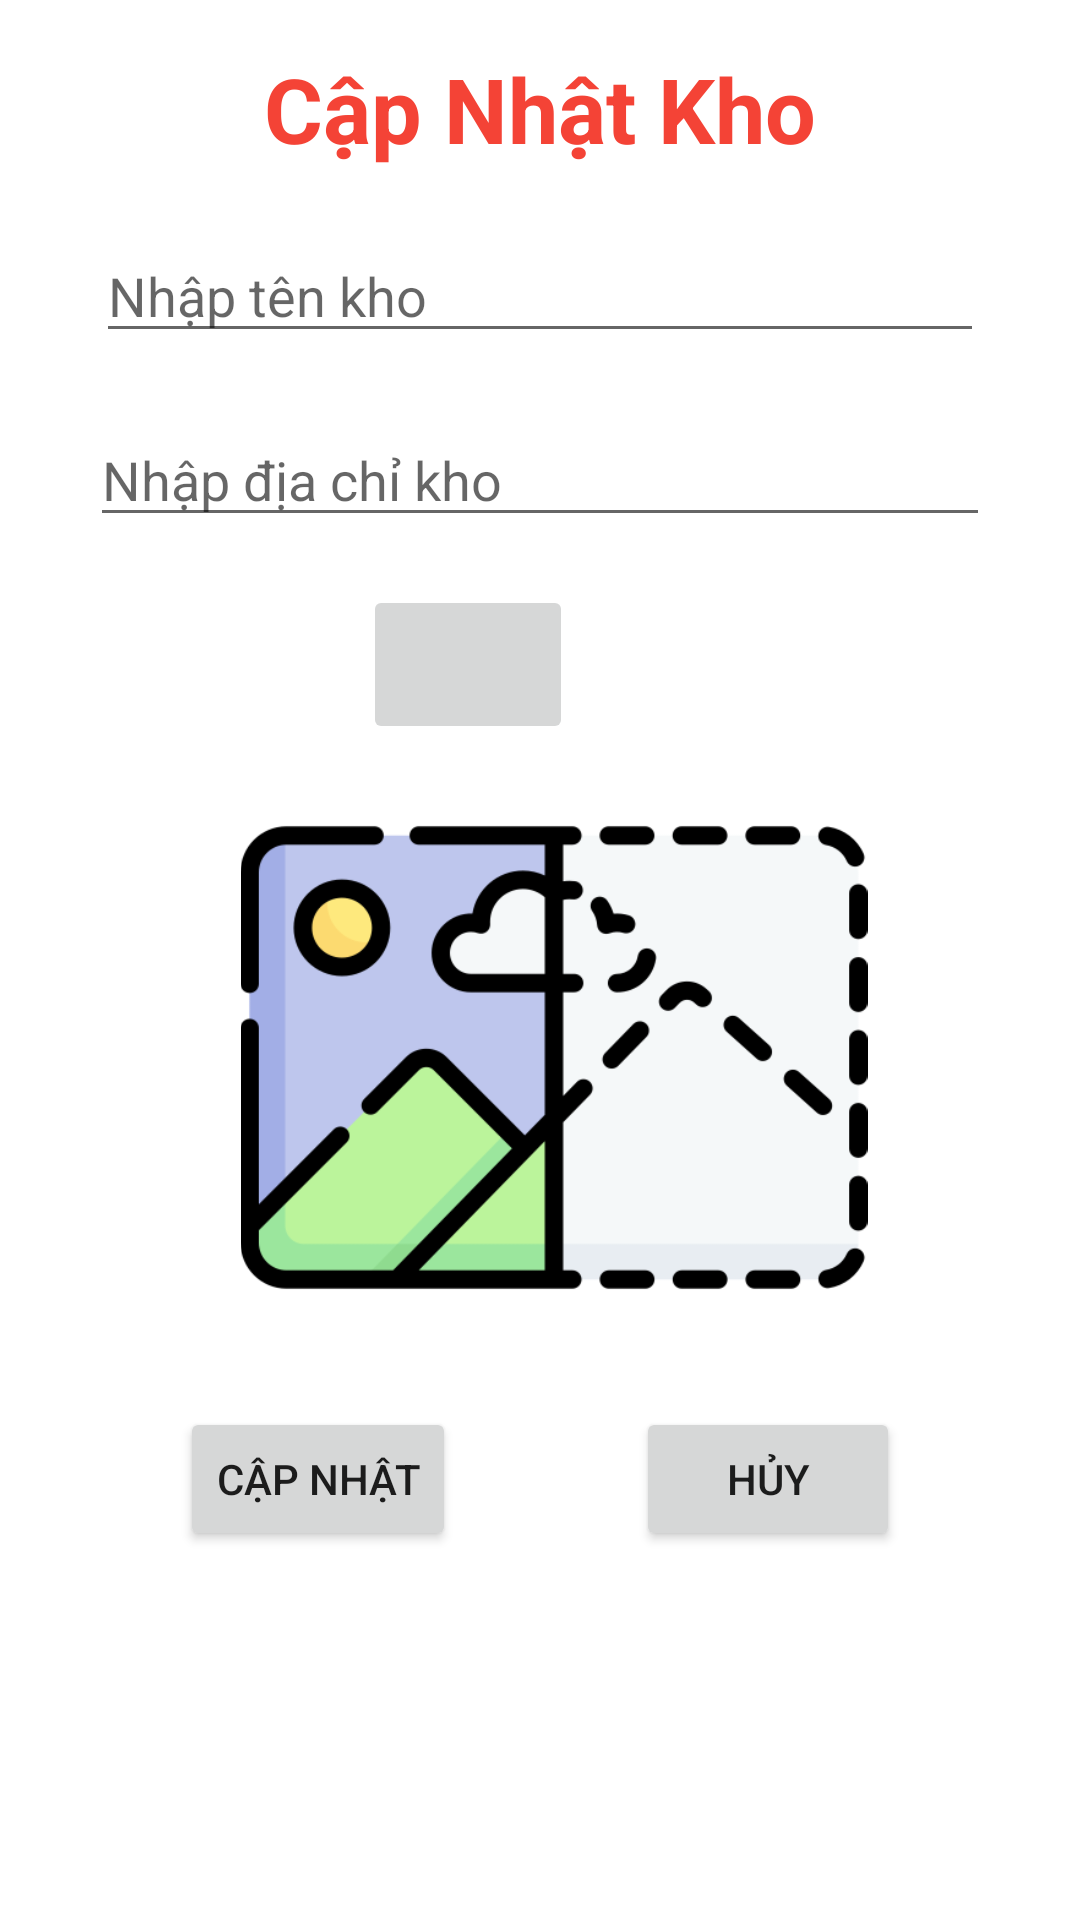

Android layout source for this screen:
<!-- AndroidManifest.xml: application theme Theme.QuanLiNhapKho -->
<!-- res/layout/activity_sua.xml -->
<?xml version="1.0" encoding="utf-8"?>
<androidx.constraintlayout.widget.ConstraintLayout xmlns:android="http://schemas.android.com/apk/res/android"
    xmlns:app="http://schemas.android.com/apk/res-auto"
    xmlns:tools="http://schemas.android.com/tools"
    android:id="@+id/editTextTenKho"
    android:layout_width="match_parent"
    android:layout_height="match_parent"
    tools:context=".ThemActivity">

    <TextView
        android:id="@+id/textView"
        android:layout_width="wrap_content"
        android:layout_height="wrap_content"
        android:layout_marginStart="100dp"
        android:layout_marginTop="16dp"
        android:layout_marginEnd="100dp"
        android:text="Cập Nhật Kho"
        android:textColor="#F44336"
        android:textSize="30sp"
        android:textStyle="bold"
        app:layout_constraintEnd_toEndOf="parent"
        app:layout_constraintHorizontal_bias="0.506"
        app:layout_constraintStart_toStartOf="parent"
        app:layout_constraintTop_toTopOf="parent" />

    <EditText
        android:id="@+id/edtTenKhoSua"
        android:layout_width="0dp"
        android:layout_height="wrap_content"
        android:layout_marginStart="32dp"
        android:layout_marginTop="20dp"
        android:layout_marginEnd="32dp"
        android:ems="10"
        android:hint="Nhập tên kho"
        android:inputType="textPersonName"
        app:layout_constraintEnd_toEndOf="parent"
        app:layout_constraintHorizontal_bias="1.0"
        app:layout_constraintStart_toStartOf="parent"
        app:layout_constraintTop_toBottomOf="@+id/textView"
        tools:ignore="TouchTargetSizeCheck" />

    <EditText
        android:id="@+id/editTextDicChiSua"
        android:layout_width="0dp"
        android:layout_height="wrap_content"
        android:layout_marginStart="30dp"
        android:layout_marginTop="20dp"
        android:layout_marginEnd="30dp"
        android:ems="10"
        android:hint="Nhập địa chỉ kho"
        android:inputType="textPersonName"
        app:layout_constraintEnd_toEndOf="parent"
        app:layout_constraintHorizontal_bias="0.0"
        app:layout_constraintStart_toStartOf="parent"
        app:layout_constraintTop_toBottomOf="@+id/edtTenKhoSua"
        tools:ignore="TouchTargetSizeCheck" />

    <ImageView
        android:id="@+id/imageViewHinhAnhSua"
        android:layout_width="286dp"
        android:layout_height="209dp"
        android:layout_marginStart="60dp"
        android:layout_marginEnd="60dp"
        app:layout_constraintEnd_toEndOf="parent"
        app:layout_constraintHorizontal_bias="0.4"
        app:layout_constraintStart_toStartOf="parent"
        app:layout_constraintTop_toBottomOf="@+id/imageButtonFolderSua"
        app:srcCompat="@drawable/image" />

    <ImageButton
        android:id="@+id/imageButtonFolderSua"
        android:layout_width="70dp"
        android:layout_height="53dp"
        android:layout_marginStart="170dp"
        android:layout_marginTop="16dp"
        android:layout_marginEnd="169dp"
        app:layout_constraintEnd_toEndOf="parent"
        app:layout_constraintHorizontal_bias="1.0"
        app:layout_constraintStart_toStartOf="parent"
        app:layout_constraintTop_toBottomOf="@+id/editTextDicChiSua"
        app:srcCompat="@drawable/folder"
        tools:ignore="SpeakableTextPresentCheck" />

    <Button
        android:id="@+id/buttonUpdate"
        android:layout_width="wrap_content"
        android:layout_height="wrap_content"
        android:layout_marginStart="60dp"
        android:layout_marginTop="12dp"
        android:text="Cập nhật"
        app:layout_constraintStart_toStartOf="parent"
        app:layout_constraintTop_toBottomOf="@+id/imageViewHinhAnhSua" />

    <Button
        android:id="@+id/buttonHuy"
        android:layout_width="wrap_content"
        android:layout_height="wrap_content"
        android:layout_marginTop="12dp"
        android:layout_marginEnd="60dp"
        android:text="Hủy"
        app:layout_constraintEnd_toEndOf="parent"
        app:layout_constraintTop_toBottomOf="@+id/imageViewHinhAnhSua" />
</androidx.constraintlayout.widget.ConstraintLayout>
<!-- resources referenced by this layout -->
<resources>
  <!-- drawable image: png bitmap (drawable-v24, 27570 bytes) -->
  <style name="Theme.QuanLiNhapKho" parent="Theme.MaterialComponents.DayNight.NoActionBar">
          
          <item name="colorPrimary">@color/purple_500</item>
          <item name="colorPrimaryVariant">@color/purple_700</item>
          <item name="colorOnPrimary">@color/white</item>
          
          <item name="colorSecondary">@color/teal_200</item>
          <item name="colorSecondaryVariant">@color/teal_700</item>
          <item name="colorOnSecondary">@color/black</item>
          
          <item name="android:statusBarColor" tools:targetApi="l">?attr/colorPrimaryVariant</item>
          
      </style>
  <!-- not gathered from this repository: default colours our renderer supplied (Android Studio template values) -->
  <color name="purple_500">#FF6200EE</color>
  <color name="purple_700">#FF3700B3</color>
  <color name="teal_200">#FF03DAC5</color>
  <color name="teal_700">#FF018786</color>
  <color name="black">#FF000000</color>
  <color name="white">#FFFFFFFF</color>
</resources>
